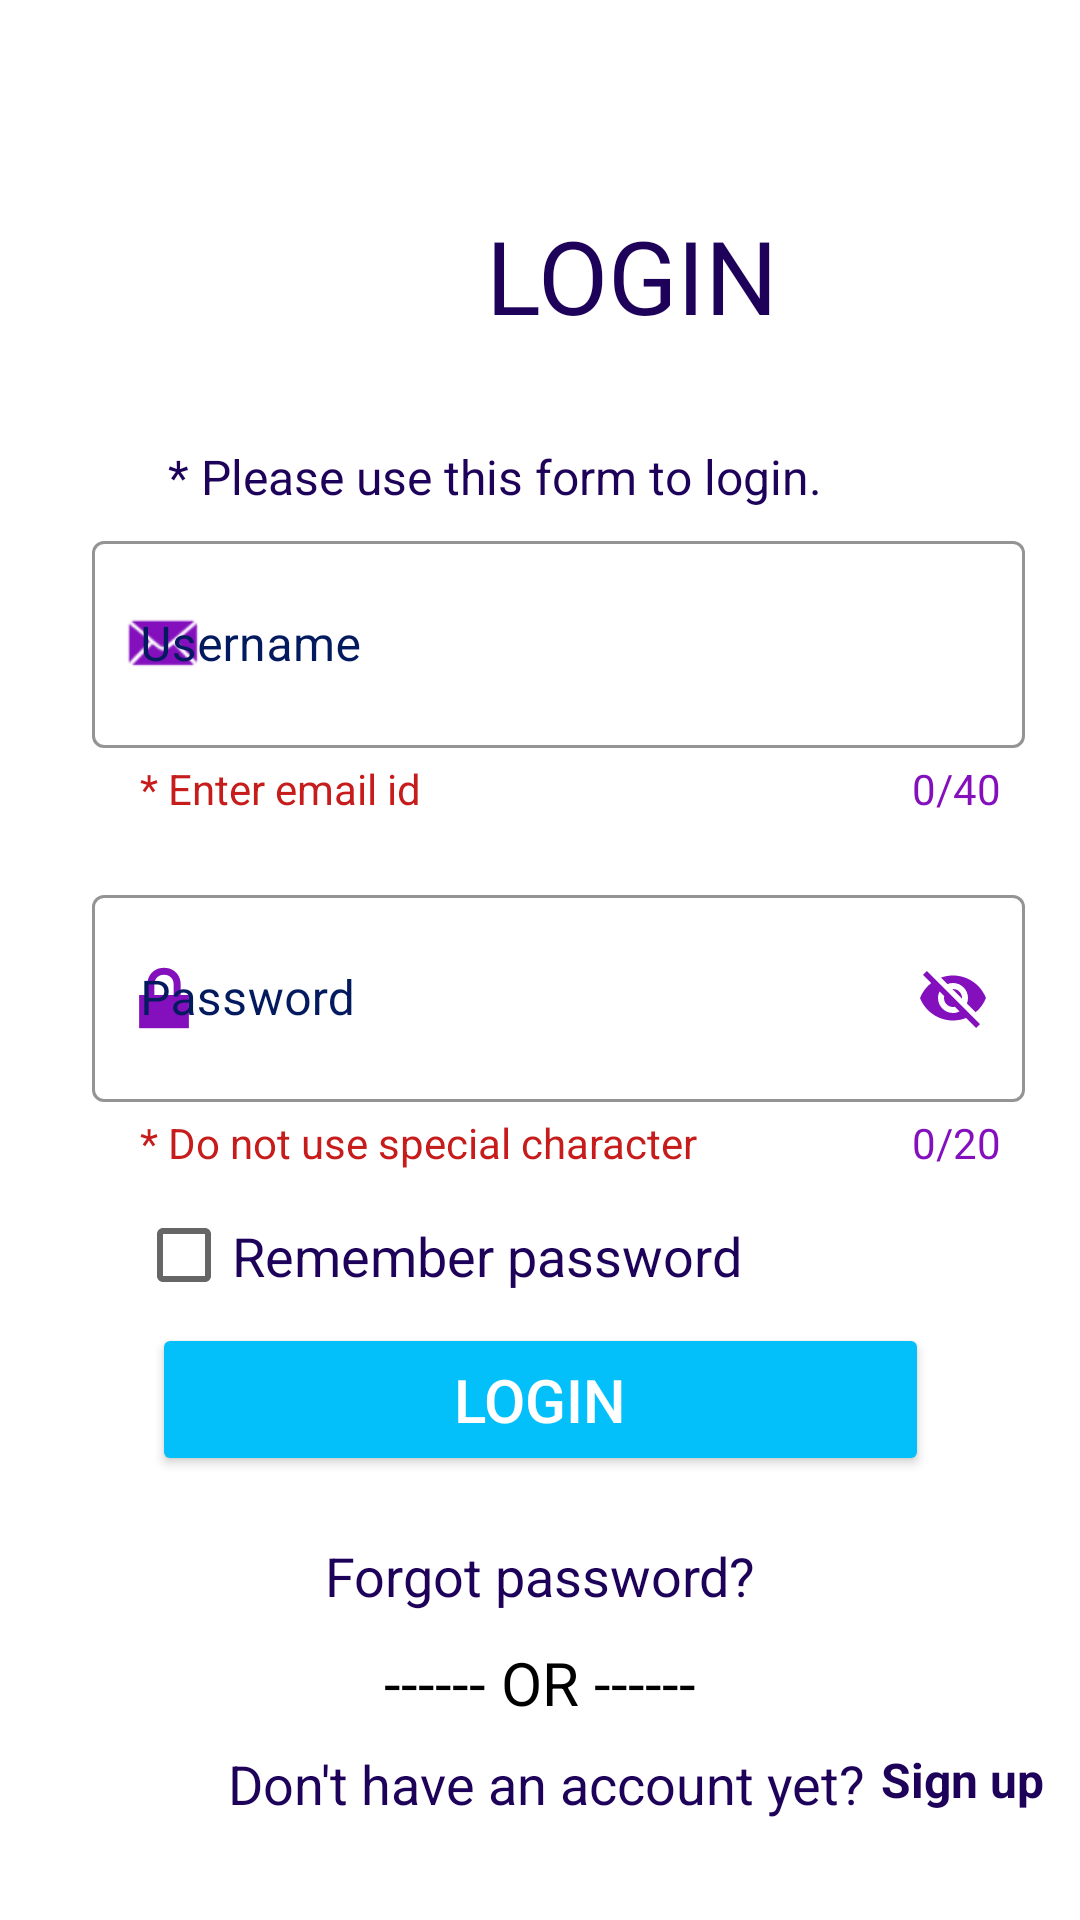

The Android layout XML behind this screen, and the referenced resources:
<!-- AndroidManifest.xml: application theme Theme.LoginBox -->
<!-- res/layout/activity_main.xml -->
<?xml version="1.0" encoding="utf-8"?>
<androidx.constraintlayout.widget.ConstraintLayout xmlns:android="http://schemas.android.com/apk/res/android"
    xmlns:app="http://schemas.android.com/apk/res-auto"
    xmlns:tools="http://schemas.android.com/tools"
    android:layout_width="match_parent"
    android:layout_height="match_parent"
    android:background="#FFFFFF"
    android:outlineProvider="background"
    tools:context=".MainActivity">

    <com.google.android.material.textfield.TextInputLayout
        android:id="@+id/username"
        style="@style/Widget.MaterialComponents.TextInputLayout.OutlinedBox"
        android:layout_width="319dp"
        android:layout_height="103dp"
        android:layout_marginStart="50dp"
        android:layout_marginEnd="30dp"
        android:hint="Username"
        android:textColorHint="#031A5E"
        app:boxStrokeColor="@color/purple_700"
        app:counterEnabled="true"
        app:counterMaxLength="40"
        app:counterTextAppearance="@style/TextAppearance.AppCompat.Small"
        app:counterTextColor="@color/purple"
        app:helperText="* Enter email id "
        app:helperTextTextAppearance="@style/TextAppearance.AppCompat.Small"
        app:helperTextTextColor="#C61C1C"
        app:layout_constraintEnd_toEndOf="parent"
        app:layout_constraintStart_toStartOf="parent"
        app:layout_constraintTop_toBottomOf="@+id/textView"
        app:startIconContentDescription="Enter username"
        app:startIconDrawable="@android:drawable/sym_action_email"
        app:startIconTint="@color/purple">

        <com.google.android.material.textfield.TextInputEditText
            android:id="@+id/usernameEditText"
            android:layout_width="311dp"
            android:layout_height="69dp"
            android:backgroundTint="@color/black"
            android:textColor="#0F3C35" />
    </com.google.android.material.textfield.TextInputLayout>

    <com.google.android.material.textfield.TextInputLayout
        android:id="@+id/password"
        style="@style/Widget.MaterialComponents.TextInputLayout.OutlinedBox"
        android:layout_width="319dp"
        android:layout_height="103dp"
        android:layout_marginStart="50dp"
        android:layout_marginTop="15dp"
        android:layout_marginEnd="30dp"
        android:hint="Password"
        android:textColorHint="#031A5E"
        app:boxStrokeColor="@color/purple_700"
        app:counterEnabled="true"
        app:counterMaxLength="20"
        app:counterTextAppearance="@style/TextAppearance.AppCompat.Small"
        app:counterTextColor="@color/purple"
        app:errorTextAppearance="@style/TextAppearance.AppCompat.Small"
        app:errorTextColor="#4A0707"
        app:helperText="* Do not use special character"
        app:helperTextTextAppearance="@style/TextAppearance.AppCompat.Small"
        app:helperTextTextColor="#C61C1C"
        app:layout_constraintEnd_toEndOf="parent"
        app:layout_constraintStart_toStartOf="parent"
        app:layout_constraintTop_toBottomOf="@+id/username"
        app:passwordToggleEnabled="true"
        app:passwordToggleTint="@color/purple"
        app:startIconContentDescription="Enter Corret Password"
        app:startIconDrawable="@android:drawable/ic_lock_lock"
        app:startIconTint="@color/purple"
        >

        <com.google.android.material.textfield.TextInputEditText
            android:id="@+id/passwordEditText"
            android:layout_width="311dp"
            android:layout_height="69dp"
            android:backgroundTint="@color/black"
            android:outlineProvider="background"
            android:textColor="#0F3C35"
            android:textColorHint="@color/logg" />

    </com.google.android.material.textfield.TextInputLayout>

    <Button
        android:id="@+id/button"
        android:layout_width="259dp"
        android:layout_height="51dp"
        android:backgroundTint="#04C0FA"
        android:text="LOGIN"
        android:textColor="#FFFFFF"
        android:textIsSelectable="false"
        android:textSize="20sp"
        app:layout_constraintEnd_toEndOf="parent"
        app:layout_constraintStart_toStartOf="parent"
        app:layout_constraintTop_toBottomOf="@+id/checkBox" />

    <CheckBox
        android:id="@+id/checkBox"
        android:layout_width="298dp"
        android:layout_height="45dp"
        android:layout_marginStart="40dp"
        android:layout_weight="1"
        android:text="Remember password"
        android:textColor="#1E025A"
        android:textColorLink="#8410BD"
        android:textSize="18sp"
        app:layout_constraintEnd_toEndOf="parent"
        app:layout_constraintHorizontal_bias="0.246"
        app:layout_constraintStart_toStartOf="parent"
        app:layout_constraintTop_toBottomOf="@+id/password" />

    <TextView
        android:id="@+id/forgot"
        android:layout_width="wrap_content"
        android:layout_height="wrap_content"
        android:layout_marginTop="21dp"
        android:text="Forgot password?"
        android:textColor="#1E025A"
        android:textSize="18sp"
        app:layout_constraintEnd_toEndOf="parent"
        app:layout_constraintStart_toStartOf="parent"
        app:layout_constraintTop_toBottomOf="@+id/button" />

    <TextView
        android:id="@+id/textView5"
        android:layout_width="wrap_content"
        android:layout_height="wrap_content"
        android:layout_marginTop="10dp"
        android:text="------ OR ------"
        android:textAlignment="center"
        android:textColor="#000000"
        android:textSize="20sp"
        app:layout_constraintEnd_toEndOf="parent"
        app:layout_constraintStart_toStartOf="parent"
        app:layout_constraintTop_toBottomOf="@+id/forgot" />

    <TextView
        android:id="@+id/textView"
        android:layout_width="219dp"
        android:layout_height="27dp"
        android:layout_marginStart="56dp"
        android:layout_marginTop="32dp"
        android:text="* Please use this form to login."
        android:textColor="#1E025A"
        android:textSize="16sp"
        app:layout_constraintStart_toStartOf="parent"
        app:layout_constraintTop_toBottomOf="@+id/textView2" />

    <TextView
        android:id="@+id/textView6"
        android:layout_width="wrap_content"
        android:layout_height="wrap_content"
        android:layout_marginStart="76dp"
        android:layout_marginTop="8dp"
        android:text="Don't have an account yet?"
        android:textColor="#1E025A"
        android:textSize="18sp"
        app:layout_constraintStart_toStartOf="parent"
        app:layout_constraintTop_toBottomOf="@+id/textView5" />

    <TextView
        android:id="@+id/textView2"
        android:layout_width="349dp"
        android:layout_height="47dp"
        android:layout_marginStart="36dp"
        android:layout_marginTop="69dp"
        android:text="LogIn"
        android:textAlignment="center"
        android:textAllCaps="true"
        android:textColor="#1E025A"
        android:textSize="34sp"
        app:layout_constraintStart_toStartOf="parent"
        app:layout_constraintTop_toTopOf="parent" />

    <TextView
        android:id="@+id/showbox1"
        android:layout_width="302dp"
        android:layout_height="78dp"
        android:layout_marginTop="17dp"
        android:textAlignment="center"
        android:textColor="#1E025A"
        android:textSize="24sp"
        app:layout_constraintEnd_toEndOf="parent"
        app:layout_constraintHorizontal_bias="0.498"
        app:layout_constraintStart_toStartOf="parent"
        app:layout_constraintTop_toBottomOf="@+id/textView6" />

    <TextView
        android:id="@+id/signupcall"
        android:layout_width="wrap_content"
        android:layout_height="wrap_content"
        android:layout_marginStart="5dp"
        android:layout_marginTop="8dp"
        android:text="Sign up"
        android:textColor="#1E025A"
        android:textSize="16sp"
        android:textStyle="bold"
        app:layout_constraintStart_toEndOf="@+id/textView6"
        app:layout_constraintTop_toBottomOf="@+id/textView5" />

</androidx.constraintlayout.widget.ConstraintLayout>
<!-- resources referenced by this layout -->
<resources>
  <color name="black">#FF000000</color>
  <color name="logg">#1E025A</color>
  <color name="purple">#8410BD</color>
  <color name="purple_700">#FF3700B3</color>
  <style name="Theme.LoginBox" parent="Theme.MaterialComponents.DayNight.DarkActionBar">
          
          <item name="colorPrimary">@color/purple_500</item>
          <item name="colorPrimaryVariant">@color/purple_700</item>
          <item name="colorOnPrimary">@color/white</item>
          
          <item name="colorSecondary">@color/teal_200</item>
          <item name="colorSecondaryVariant">@color/teal_700</item>
          <item name="colorOnSecondary">@color/black</item>
          
          <item name="android:statusBarColor" tools:targetApi="l">?attr/colorPrimaryVariant</item>
          
      </style>
  <color name="purple_500">#FF6200EE</color>
  <color name="white">#FFFFFFFF</color>
  <color name="teal_200">#FF03DAC5</color>
  <color name="teal_700">#FF018786</color>
</resources>
